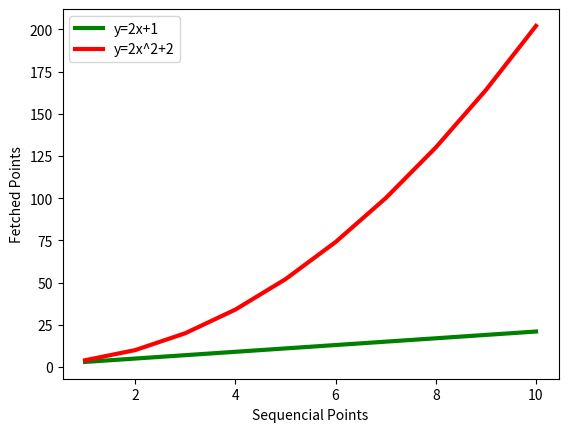

Here is the Python script that generated this plot:
#y=2x+1
#y=2x^2+2
import matplotlib.pyplot as p
import numpy as np
x = np.arange(1, 11, 1)
y1 = (2*x)+1
y2 = (2*x**2)+2
p.plot(x,y1, color = "green", linewidth = 3, label = "y=2x+1")
p.plot(x,y2, color = 'red', linewidth = 3, label = "y=2x^2+2")
p.xlabel("Sequencial Points")
p.ylabel("Fetched Points")
p.legend()
p.show()
